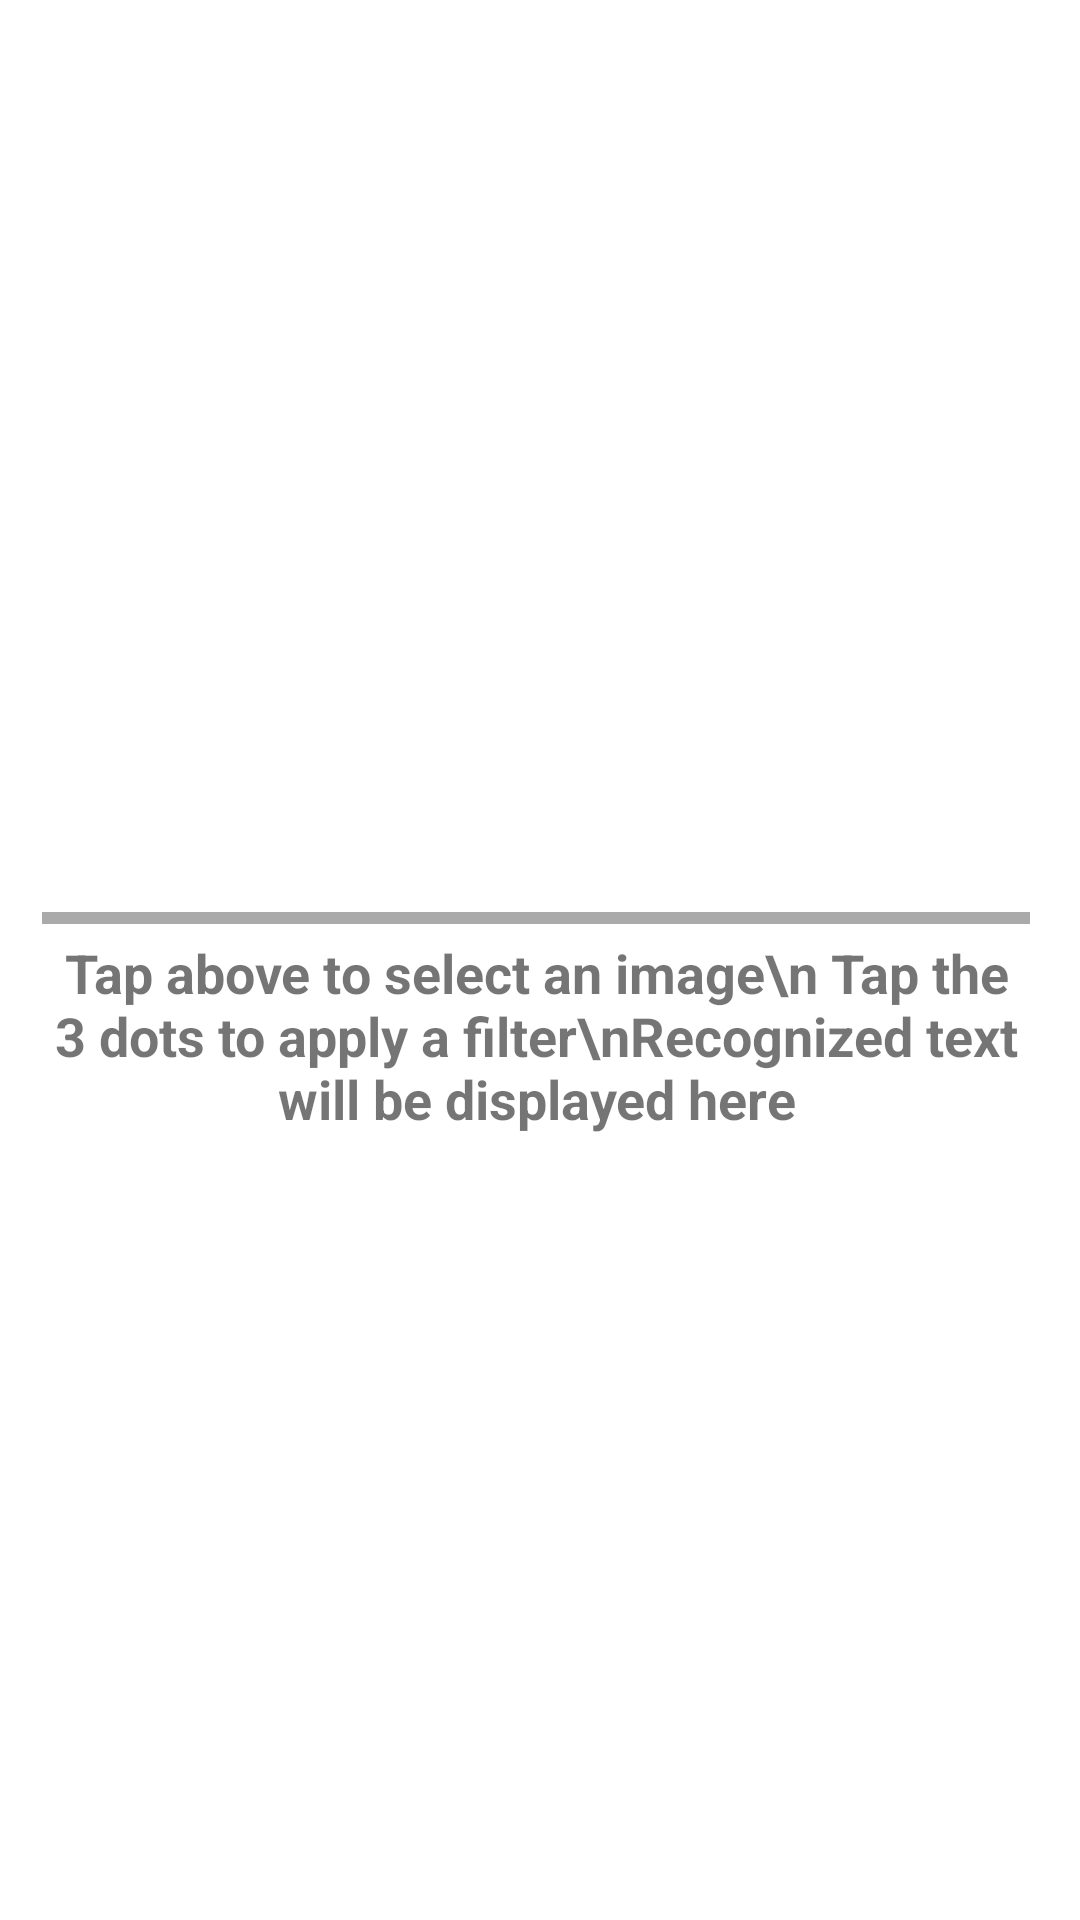

Write the Android layout XML for this screen, with the resource values it uses.
<!-- AndroidManifest.xml: application theme Theme.MultimediasystemTextRecognition -->
<!-- res/layout/layout.xml -->
<?xml version="1.0" encoding="utf-8"?>
<RelativeLayout
    xmlns:android="http://schemas.android.com/apk/res/android"
    xmlns:tools="http://schemas.android.com/tools"
    android:layout_width="match_parent"
    android:layout_height="match_parent"
    tools:context=".MainActivity">

    
    <LinearLayout
        android:layout_width="wrap_content"
        android:layout_height="526dp"
        android:layout_alignParentTop="true"
        android:layout_centerHorizontal="true"
        android:layout_marginStart="10dp"
        android:layout_marginTop="0dp"
        android:layout_marginEnd="10dp"
        android:layout_marginBottom="10dp"
        android:orientation="horizontal"
        android:weightSum="3">

        

        <LinearLayout
            android:layout_width="match_parent"
            android:layout_height="wrap_content"
            android:layout_margin="4dp"
            android:layout_weight="1"
            android:orientation="vertical">

            <ImageView
                android:id="@+id/img"
                android:layout_width="match_parent"
                android:layout_height="300dp"
                android:padding="8dp" />

            
            <View
                android:layout_width="match_parent"
                android:layout_height="4dp"
                android:background="@android:color/darker_gray" />

            <TextView
                android:id="@+id/txt"
                android:layout_width="match_parent"
                android:layout_height="219dp"
                android:padding="4dp"
                android:textAlignment="center"
                android:text="Tap above to select an image\n Tap the 3 dots to apply a filter\nRecognized text will be displayed here"
                android:textAllCaps="false"
                android:textSize="18sp"
                android:textStyle="bold" />

        </LinearLayout>

        <LinearLayout
            android:layout_width="0dp"
            android:layout_height="wrap_content"
            android:layout_margin="4dp"
            android:layout_weight="1"
            android:orientation="vertical" />

    </LinearLayout>

</RelativeLayout>
<!-- resources referenced by this layout -->
<resources>
  <style name="Theme.MultimediasystemTextRecognition" parent="Theme.MaterialComponents.DayNight.DarkActionBar">
          
          <item name="colorPrimary">@color/purple_500</item>
          <item name="colorPrimaryVariant">@color/purple_700</item>
          <item name="colorOnPrimary">@color/white</item>
          
          <item name="colorSecondary">@color/teal_200</item>
          <item name="colorSecondaryVariant">@color/teal_700</item>
          <item name="colorOnSecondary">@color/black</item>
          
          <item name="android:statusBarColor">?attr/colorPrimaryVariant</item>
          
      </style>
  <!-- not gathered from this repository: default colours our renderer supplied (Android Studio template values) -->
  <color name="purple_500">#FF6200EE</color>
  <color name="purple_700">#FF3700B3</color>
  <color name="teal_200">#FF03DAC5</color>
  <color name="teal_700">#FF018786</color>
  <color name="black">#FF000000</color>
  <color name="white">#FFFFFFFF</color>
</resources>
